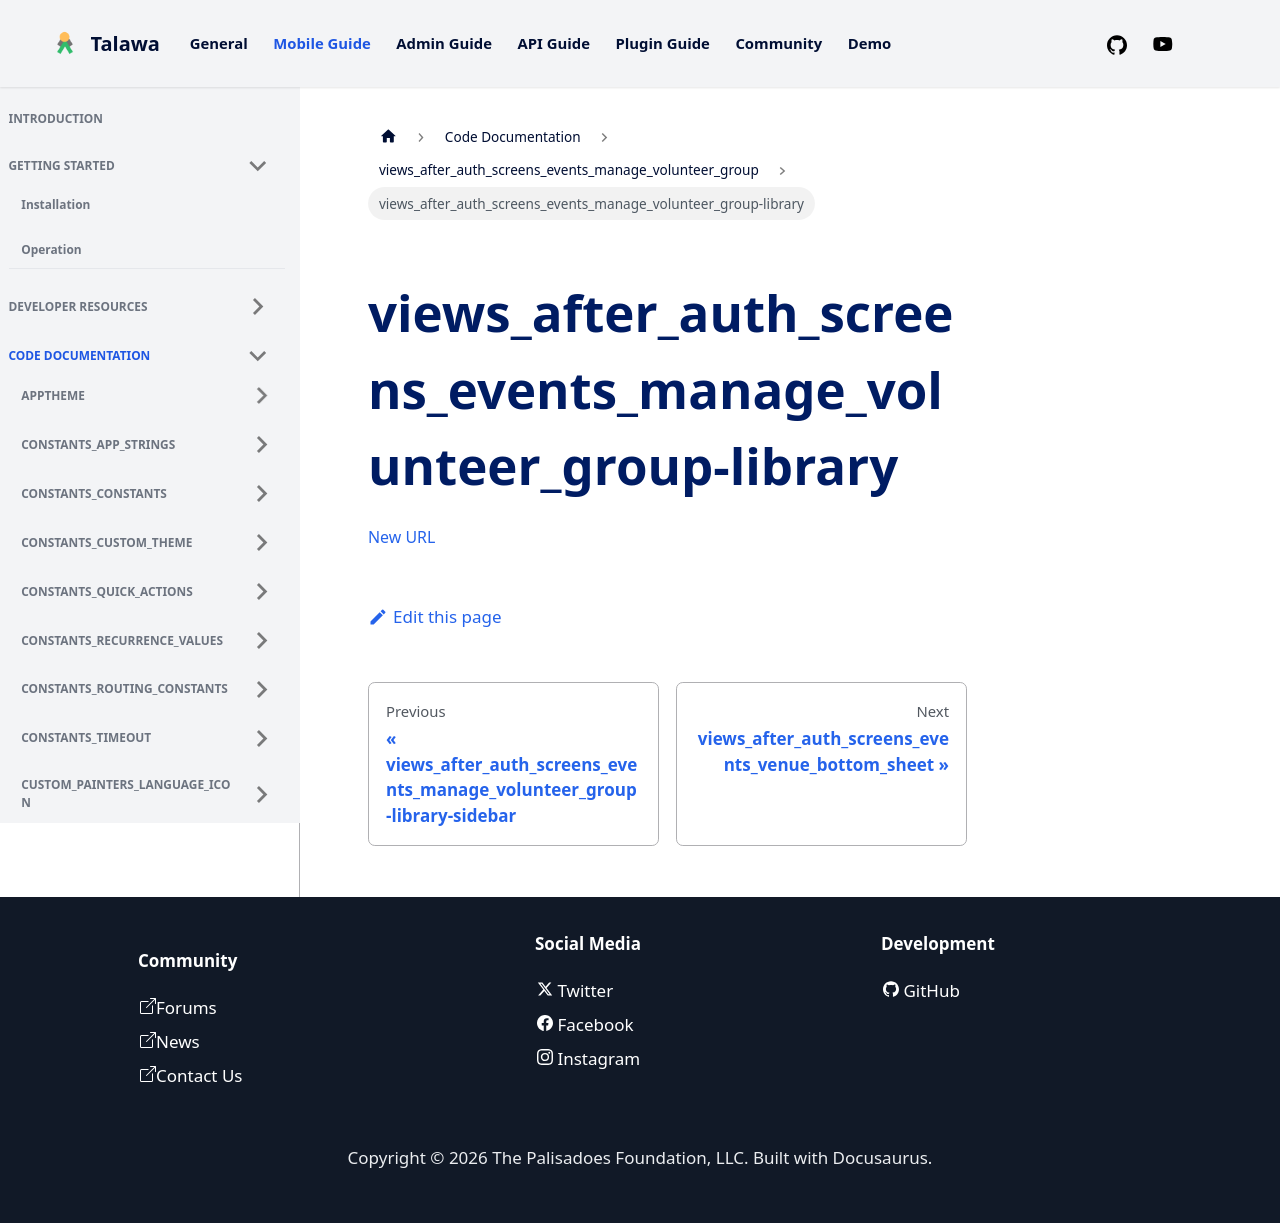

repository: PalisadoesFoundation/talawa · page: docs/auto-docs/views_after_auth_screens_events_manage_volunteer_group/views_after_auth_screens_events_manage_volunteer_group-library/index.html · generator: docusaurus

[New URL](../views_after_auth_screens_events_manage_volunteer_group/)
